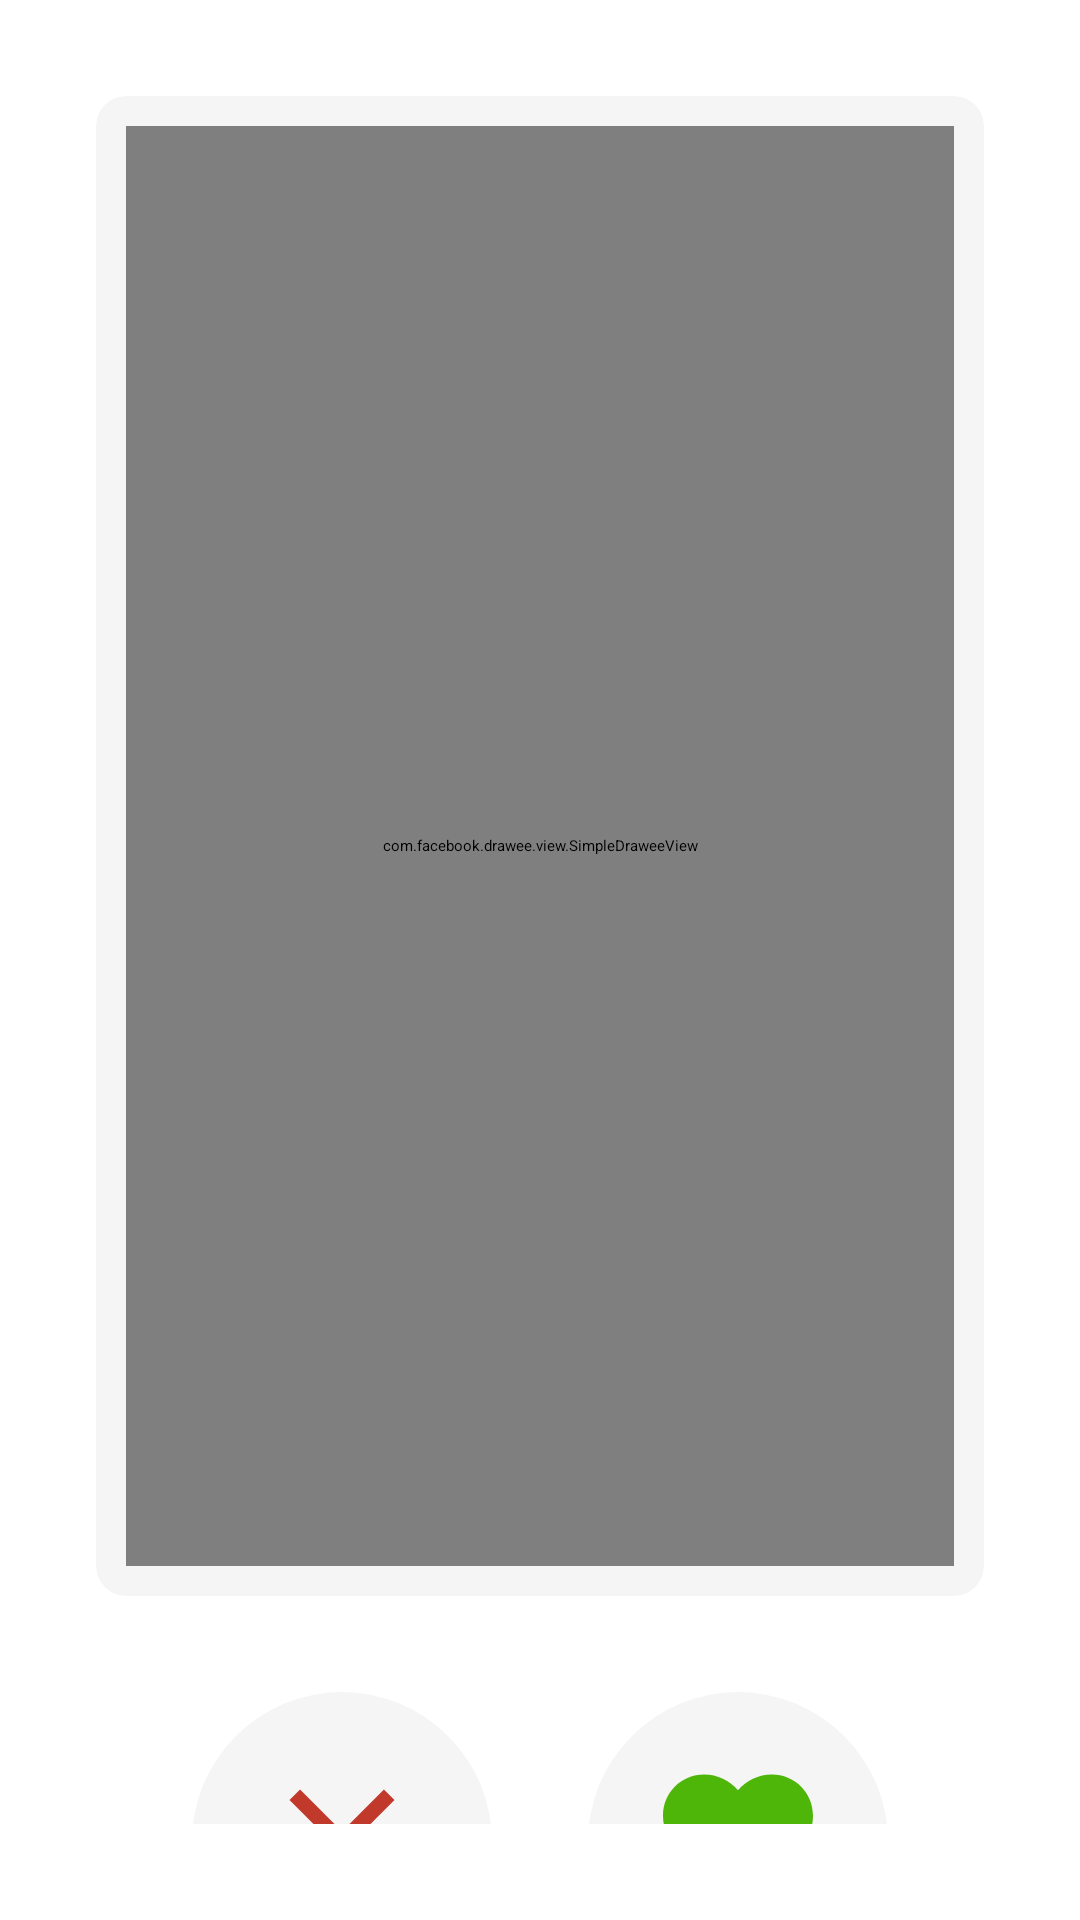

Produce the Android XML layout that renders to this screen, including the resource entries it uses.
<!-- AndroidManifest.xml: application theme Theme.WB_7_3 -->
<!-- res/layout/fragment_search.xml -->
<?xml version="1.0" encoding="utf-8"?>
<androidx.constraintlayout.widget.ConstraintLayout xmlns:android="http://schemas.android.com/apk/res/android"
    xmlns:app="http://schemas.android.com/apk/res-auto"
    xmlns:tools="http://schemas.android.com/tools"
    android:layout_width="match_parent"
    android:layout_height="match_parent"
    android:padding="32dp"
    tools:context=".presentation.search.SearchFragment">




    <androidx.cardview.widget.CardView
        android:id="@+id/cat_image_card_view"
        android:layout_width="match_parent"
        android:layout_height="500dp"
        app:cardBackgroundColor="@color/gray"
        app:cardCornerRadius="10dp"
        app:layout_constraintEnd_toEndOf="parent"
        app:layout_constraintStart_toStartOf="parent"
        app:layout_constraintTop_toTopOf="parent">

        <ProgressBar
            android:id="@+id/search_progress_bar"
            android:layout_width="wrap_content"
            android:layout_height="wrap_content"
            android:layout_gravity="center"/>

        <com.facebook.drawee.view.SimpleDraweeView
            android:id="@+id/cat_image_image_view"
            android:layout_width="match_parent"
            android:layout_height="match_parent"
            android:layout_margin="10dp"
            android:scaleType="centerCrop"
            android:src="@drawable/cat_example" />

    </androidx.cardview.widget.CardView>






    <ImageView
        android:id="@+id/button_like"
        android:layout_width="100dp"
        android:layout_height="100dp"
        android:background="@drawable/circle"
        android:padding="20dp"
        android:src="@drawable/ic_baseline_favorite_24"
        app:layout_constraintEnd_toEndOf="parent"
        app:layout_constraintHorizontal_bias="0.5"
        app:layout_constraintStart_toEndOf="@+id/button_dislike"
        app:layout_constraintTop_toTopOf="@+id/button_dislike" />

    <ImageView
        android:id="@+id/button_dislike"
        android:layout_width="100dp"
        android:layout_height="100dp"
        android:background="@drawable/circle"
        android:padding="20dp"
        android:layout_marginTop="32dp"
        android:src="@drawable/ic_baseline_clear_24"
        app:layout_constraintEnd_toStartOf="@+id/button_like"
        app:layout_constraintHorizontal_bias="0.5"
        app:layout_constraintStart_toStartOf="parent"
        app:layout_constraintTop_toBottomOf="@+id/cat_image_card_view" />


</androidx.constraintlayout.widget.ConstraintLayout>
<!-- resources referenced by this layout -->
<resources>
  <color name="gray">#F5F5F5</color>
  <!-- drawable circle (drawable) -->
  <?xml version="1.0" encoding="utf-8"?>
  <shape xmlns:android="http://schemas.android.com/apk/res/android" android:shape="oval">
  
      <solid android:color="@color/gray"/>
      <size android:height="120dp"
          android:width="120dp"/>
  
  </shape>
  <!-- drawable ic_baseline_clear_24 (drawable) -->
  <vector android:height="75dp" android:tint="#C0392B"
      android:viewportHeight="24" android:viewportWidth="24"
      android:width="75dp" xmlns:android="http://schemas.android.com/apk/res/android">
      <path android:fillColor="@android:color/white" android:pathData="M19,6.41L17.59,5 12,10.59 6.41,5 5,6.41 10.59,12 5,17.59 6.41,19 12,13.41 17.59,19 19,17.59 13.41,12z"/>
  </vector>
  <!-- drawable ic_baseline_favorite_24 (drawable) -->
  <vector android:height="75dp" android:tint="#4EB509"
      android:viewportHeight="24" android:viewportWidth="24"
      android:width="75dp" xmlns:android="http://schemas.android.com/apk/res/android">
      <path android:fillColor="@android:color/white" android:pathData="M12,21.35l-1.45,-1.32C5.4,15.36 2,12.28 2,8.5 2,5.42 4.42,3 7.5,3c1.74,0 3.41,0.81 4.5,2.09C13.09,3.81 14.76,3 16.5,3 19.58,3 22,5.42 22,8.5c0,3.78 -3.4,6.86 -8.55,11.54L12,21.35z"/>
  </vector>
  <style name="Theme.WB_7_3" parent="Theme.MaterialComponents.DayNight.NoActionBar">
          
          <item name="colorPrimary">@color/green</item>
          <item name="colorPrimaryVariant">@color/white</item>
          <item name="colorOnPrimary">@color/green</item>
          
          <item name="colorSecondary">@color/green</item>
          <item name="colorSecondaryVariant">@color/white</item>
          <item name="colorOnSecondary">@color/black</item>
          
          <item name="android:statusBarColor" tools:targetApi="l">?attr/colorPrimaryVariant</item>
          
          <item name="android:navigationBarColor">@color/black</item>
          <item name="android:windowLightStatusBar">true</item>
      </style>
  <color name="green">#4EB509</color>
  <color name="white">#FFFFFFFF</color>
  <color name="black">#FF000000</color>
</resources>
